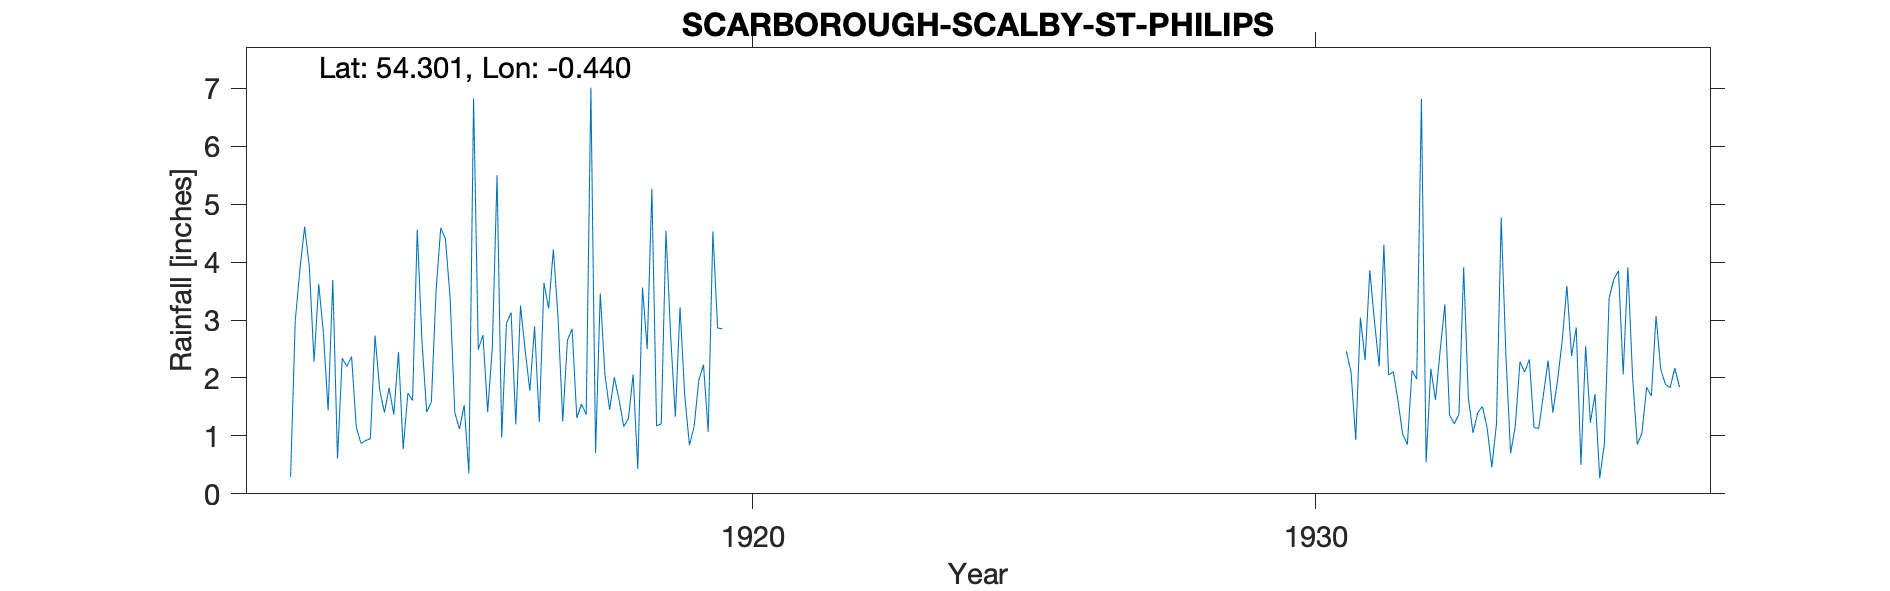

The file beside this chart, header and first rows:
SCALBY ST PHILIPS, , , , , , , , , , , , , , , , , , , , , , , 
Grid ref, TA016906, Long, -0.440, Lat, 54.3, Elevation, 130, ft, , , , , , , , , , , , , , , 
Station no, 3468, , , , , , , , , , , , , , , , , , , , , , 
, 1912, 1913, 1914, 1915, 1916, 1917, 1918, 1919, 1920, 1921, 1922, 1923, 1924, 1925, 1926, 1927, 1928, 1929, 1930, 1931, 1932, 1933, 1934
January, , 3.69, 1.83, 4.40, 0.97, 3.05, 2.01, 2.73, , , , , , , , , , , , 2.46, 1.03, 1.37, 1.16
February, , 0.61, 1.37, 3.38, 2.94, 1.25, 1.63, 1.33, , , , , , , , , , , , 2.10, 0.85, 3.91, 2.28
March, , 2.34, 2.45, 1.40, 3.13, 2.65, 1.16, 3.22, , , , , , , , , , , , 0.93, 2.13, 1.65, 2.10
April, 0.29, 2.20, 0.77, 1.12, 1.20, 2.85, 1.30, 1.70, , , , , , , , , , , , 3.04, 1.98, 1.05, 2.32
May, 2.99, 2.37, 1.74, 1.53, 3.25, 1.31, 2.06, 0.84, , , , , , , , , , , , 2.31, 6.82, 1.40, 1.14
June, 3.88, 1.15, 1.61, 0.35, 2.47, 1.55, 0.43, 1.16, , , , , , , , , , , , 3.86, 0.54, 1.51, 1.13
July, 4.61, 0.87, 4.56, 6.82, 1.78, 1.37, 3.56, 1.96, , , , , , , , , , , , 2.97, 2.16, 1.14, 1.71
August, 3.92, 0.92, 2.64, 2.49, 2.89, 7.01, 2.50, 2.23, , , , , , , , , , , , 2.20, 1.62, 0.46, 2.30
September, 2.28, 0.95, 1.41, 2.74, 1.24, 0.71, 5.27, 1.07, , , , , , , , , , , , 4.30, 2.48, 1.21, 1.40
October, 3.62, 2.73, 1.58, 1.41, 3.64, 3.46, 1.17, 4.53, , , , , , , , , , , , 2.05, 3.27, 4.77, 1.95
November, 2.77, 1.79, 3.49, 2.53, 3.20, 2.05, 1.21, 2.86, , , , , , , , , , , , 2.11, 1.36, 2.41, 2.64
December, 1.44, 1.40, 4.59, 5.50, 4.22, 1.45, 4.54, 2.85, , , , , , , , , , , , 1.61, 1.21, 0.70, 3.59
Total, , 21.02, 28.04, 33.67, 30.93, 28.71, 26.84, 26.48, 27.66, 19.05, 25.02, 26.78, 26.68, 28.26, 24.32, 31.51, 27.65, 20.79, 32.47, 29.94, 25.45, 21.58, 23.72
TYRain_1910-1919_21_pt1/041, , , , , , , , , , , , , , , , , , , , , , , 
MISSING_TYRain_1920-1930_SCALBY_ST_PHILI…, , , , , , , , , , , , , , , , , , , , , , , 
TYRain_1931-1940_20_pt1/046, , , , , , , , , , , , , , , , , , , , , , , 
# The rainfall sheet for this gauge for …, , , , , , , , , , , , , , , , , , , , , , , 
# Annual totals for 1920-1930 have been …, , , , , , , , , , , , , , , , , , , , , , , 
#, , , , , , , , , , , , , , , , , , , , , , , 
# The address for this location is 17 So…, , , , , , , , , , , , , , , , , , , , , , , 
